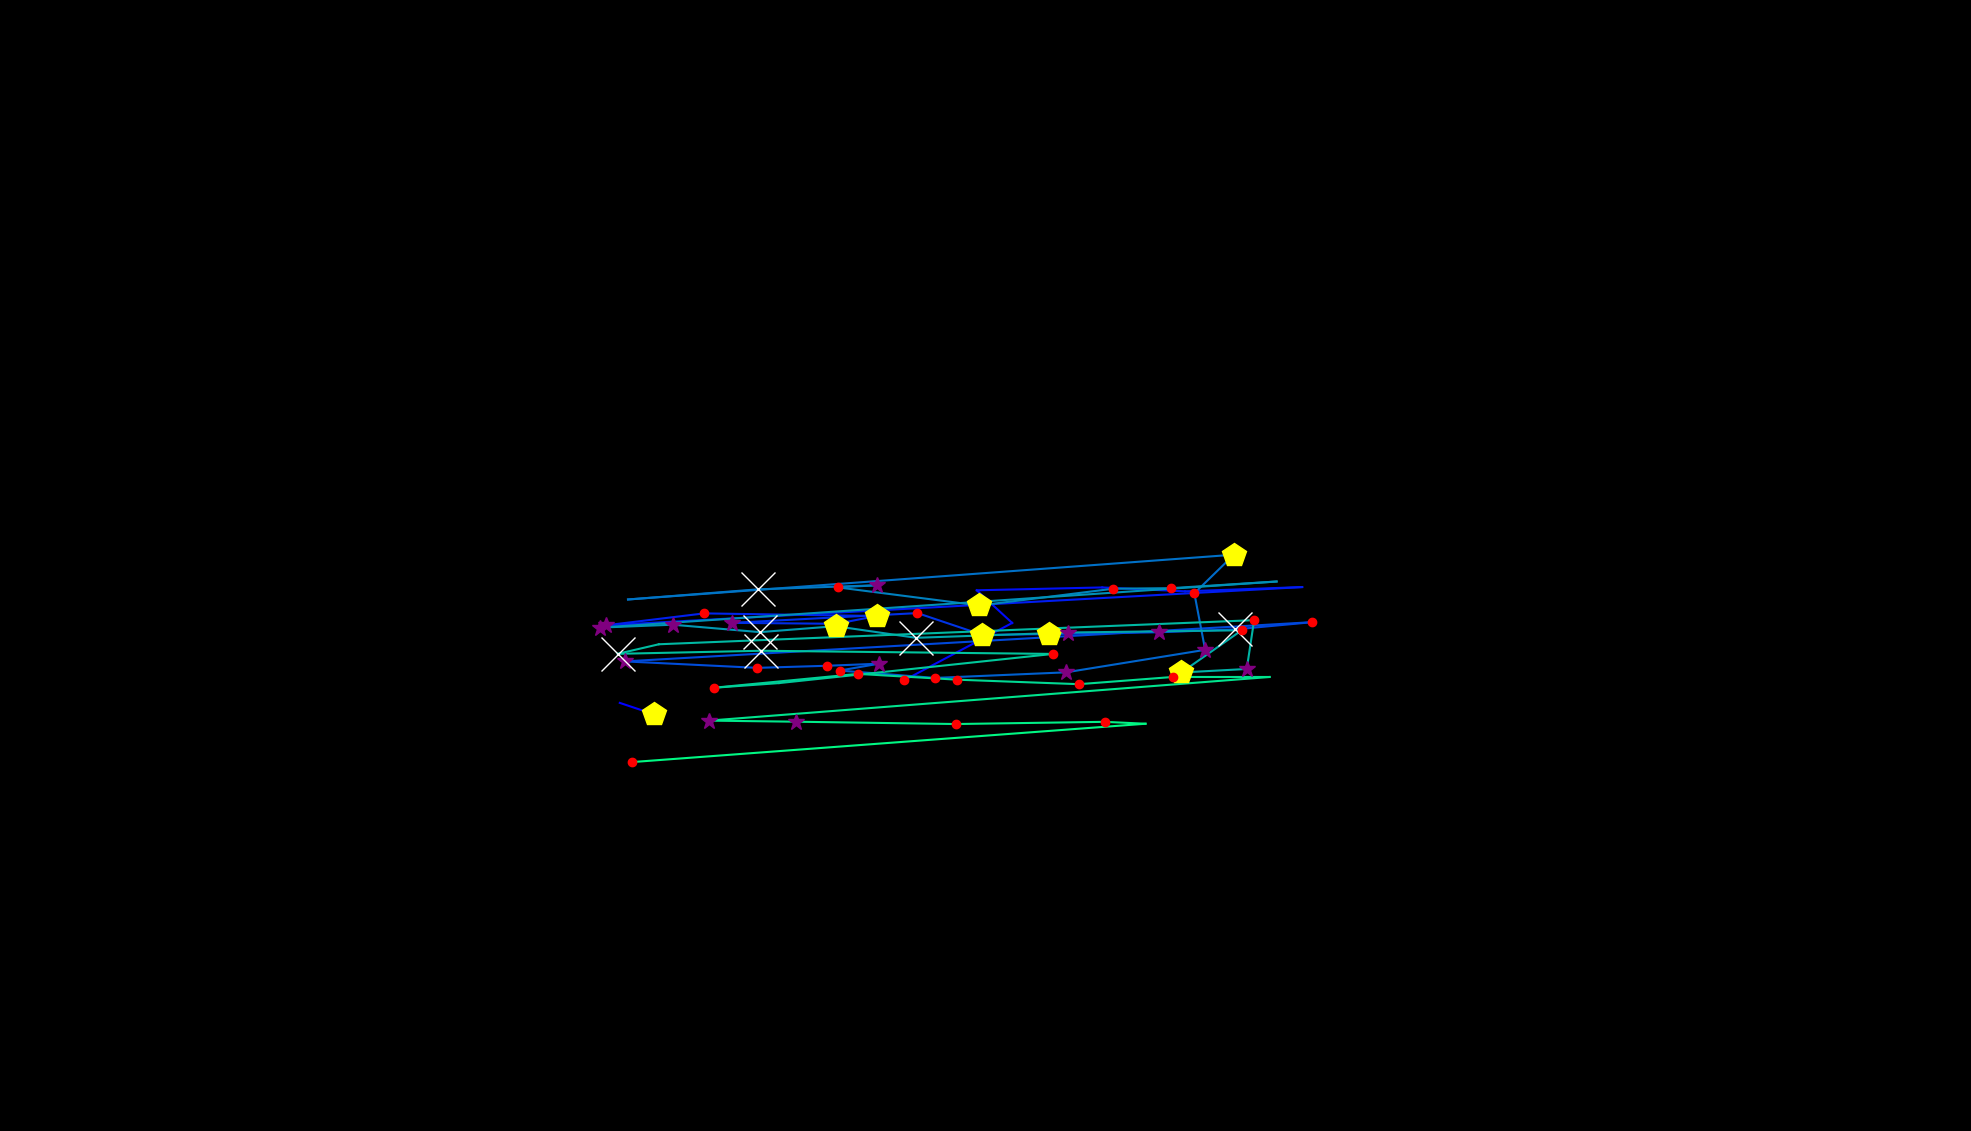

Source data for this figure (header and first rows):
, fixation_id, timestamp, avg_gaze_x, avg_gaze_y, duration
0, 132.0, 45617, 804.9, 556, 84.34
1, 133.0, 45870, 848.9, 541.3, 409.7
2, 136.0, 46955, 1174, 585.4, 228.9
3, 137.0, 47340, 1315, 659.8, 96.39
4, 138.0, 47461, 1269, 702.2, 12.05
5, 139.0, 47882, 1432, 705.9, 60.24
6, 140.0, 48172, 1539, 700.9, 12.05
7, 141.0, 48678, 1691, 706.4, 0.0
8, 142.0, 48822, 786.5, 656.7, 301.2
9, 143.0, 49148, 914.4, 672.2, 192.8
10, 144.0, 49449, 1139, 668.8, 421.7
11, 145.0, 49895, 1087, 658.7, 180.7
12, 146.0, 50099, 950.7, 659.9, 361.5
13, 147.0, 50521, 1191, 672.6, 216.9
14, 148.0, 50762, 1276, 644.2, 506.1
15, 149.0, 51316, 1362, 645.3, 469.9
16, 150.0, 51822, 1505, 647.7, 289.2
17, 151.0, 52244, 1604, 651.5, 855.5
18, 152.0, 53124, 1704, 660.8, 216.9
19, 153.0, 53425, 811.5, 609.9, 373.5
20, 154.0, 53835, 983.5, 601.5, 168.7
21, 155.0, 54220, 1075, 604.2, 192.8
22, 156.0, 54437, 1141, 606.9, 277.1
23, 157.0, 54738, 1090, 597.9, 216.9
24, 158.0, 54991, 1214, 588.4, 228.9
25, 159.0, 55341, 1384, 595.7, 337.4
26, 160.0, 55774, 1565, 624.9, 337.4
27, 161.0, 56136, 1551, 698.3, 180.7
28, 162.0, 56425, 1603, 748.5, 494
29, 163.0, 57148, 815.6, 690.3, 108.4
30, 164.0, 57377, 983.9, 703.4, 1289
31, 165.0, 58738, 1140, 708.8, 277.1
32, 166.0, 59040, 1088, 706, 216.9
33, 167.0, 59281, 1272, 682.5, 433.8
34, 168.0, 59763, 1446, 704.3, 204.8
35, 169.0, 60016, 1521, 705, 156.6
36, 170.0, 60208, 1658, 713.6, 96.39
37, 171.0, 60401, 779.6, 653.8, 265.1
38, 172.0, 60727, 873.7, 657.5, 301.2
39, 173.0, 61052, 986.9, 647.9, 759.1
40, 174.0, 61847, 1085, 655.6, 445.8
41, 175.0, 62317, 1190, 640.5, 927.8
42, 176.0, 63269, 1387, 647.4, 325.3
43, 177.0, 63618, 1613, 650.3, 216.9
44, 178.0, 63859, 1534, 595.5, 457.9
45, 179.0, 64341, 1619, 600, 373.5
46, 180.0, 64739, 1629, 663.4, 168.7
47, 181.0, 64992, 855.7, 632.1, 108.4
48, 182.0, 65124, 802.3, 619.7, 566.3
49, 183.0, 65715, 988.5, 623.7, 747
50, 184.0, 66498, 1367, 619.6, 156.6
51, 185.0, 66847, 1012, 581.7, 96.39
52, 186.0, 66968, 926.8, 575.6, 156.6
53, 187.0, 67209, 1114, 593.7, 228.9
54, 188.0, 67474, 1243, 586.1, 228.9
55, 189.0, 67727, 1401, 580.3, 204.8
56, 190.0, 67956, 1523, 589.6, 216.9
57, 191.0, 68293, 1649, 589.6, 108.4
58, 192.0, 68510, 920.6, 533, 265.1
59, 193.0, 68799, 1033, 531.6, 301.2
... 4 more rows
